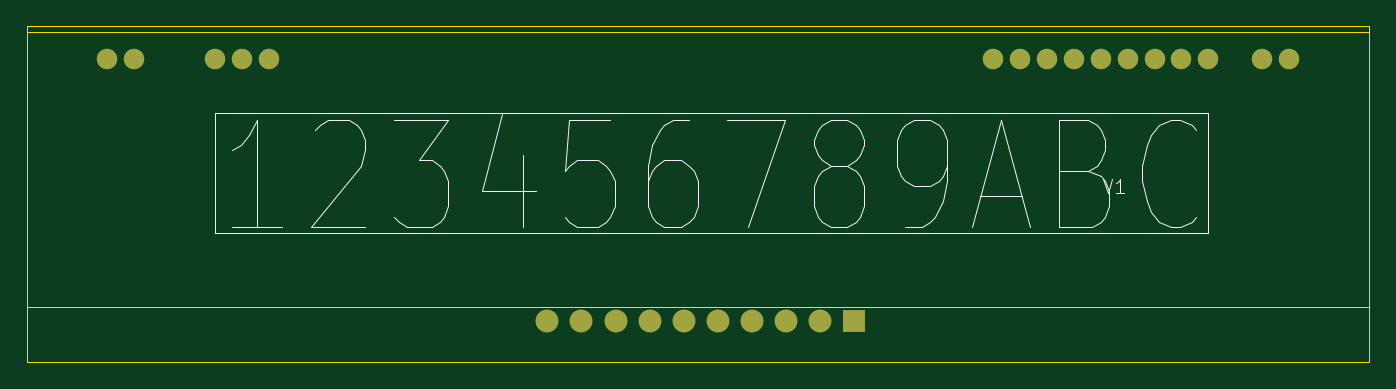
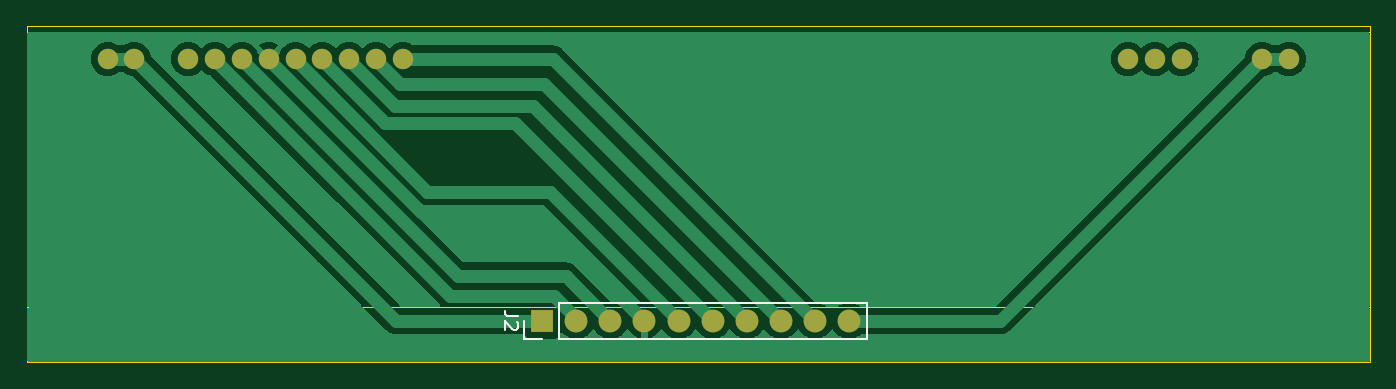
Circuit board: 9 layer files. Board 100.0 x 25.0 mm.
- bottom_copper: VFD-Driverboard-B_Cu.gbr (32846 bytes)
- bottom_mask: VFD-Driverboard-B_Mask.gbr (1214 bytes)
- paste: VFD-Driverboard-B_Paste.gbr (458 bytes)
- bottom_silk: VFD-Driverboard-B_Silkscreen.gbr (1532 bytes)
- outline: VFD-Driverboard-Edge_Cuts.gbr (954 bytes)
- top_copper: VFD-Driverboard-F_Cu.gbr (2134 bytes)
- top_mask: VFD-Driverboard-F_Mask.gbr (1214 bytes)
- paste: VFD-Driverboard-F_Paste.gbr (458 bytes)
- top_silk: VFD-Driverboard-F_Silkscreen.gbr (8574 bytes)

=== bottom_copper: VFD-Driverboard-B_Cu.gbr (32846 bytes, source omitted) ===
=== bottom_mask: VFD-Driverboard-B_Mask.gbr ===
%TF.GenerationSoftware,KiCad,Pcbnew,7.0.9*%
%TF.CreationDate,2024-02-18T16:29:39+01:00*%
%TF.ProjectId,VFD-Driverboard,5646442d-4472-4697-9665-72626f617264,rev?*%
%TF.SameCoordinates,Original*%
%TF.FileFunction,Soldermask,Bot*%
%TF.FilePolarity,Negative*%
%FSLAX46Y46*%
G04 Gerber Fmt 4.6, Leading zero omitted, Abs format (unit mm)*
G04 Created by KiCad (PCBNEW 7.0.9) date 2024-02-18 16:29:39*
%MOMM*%
%LPD*%
G01*
G04 APERTURE LIST*
%ADD10C,1.524000*%
%ADD11R,1.700000X1.700000*%
%ADD12O,1.700000X1.700000*%
G04 APERTURE END LIST*
D10*
%TO.C,V1*%
X107405600Y-15798800D03*
X105405600Y-15798800D03*
X101405600Y-15798800D03*
X99405600Y-15798800D03*
X97405600Y-15798800D03*
X95405600Y-15798800D03*
X93405600Y-15798800D03*
X91405600Y-15798800D03*
X89405600Y-15798800D03*
X87405600Y-15798800D03*
X85405600Y-15798800D03*
X31405600Y-15798800D03*
X29405600Y-15798800D03*
X27405600Y-15798800D03*
X21405600Y-15798800D03*
X19405600Y-15798800D03*
%TD*%
D11*
%TO.C,J2*%
X75031600Y-35294800D03*
D12*
X72491600Y-35294800D03*
X69951600Y-35294800D03*
X67411600Y-35294800D03*
X64871600Y-35294800D03*
X62331600Y-35294800D03*
X59791600Y-35294800D03*
X57251600Y-35294800D03*
X54711600Y-35294800D03*
X52171600Y-35294800D03*
%TD*%
M02*

=== paste: VFD-Driverboard-B_Paste.gbr ===
%TF.GenerationSoftware,KiCad,Pcbnew,7.0.9*%
%TF.CreationDate,2024-02-18T16:29:39+01:00*%
%TF.ProjectId,VFD-Driverboard,5646442d-4472-4697-9665-72626f617264,rev?*%
%TF.SameCoordinates,Original*%
%TF.FileFunction,Paste,Bot*%
%TF.FilePolarity,Positive*%
%FSLAX46Y46*%
G04 Gerber Fmt 4.6, Leading zero omitted, Abs format (unit mm)*
G04 Created by KiCad (PCBNEW 7.0.9) date 2024-02-18 16:29:39*
%MOMM*%
%LPD*%
G01*
G04 APERTURE LIST*
G04 APERTURE END LIST*
M02*

=== bottom_silk: VFD-Driverboard-B_Silkscreen.gbr ===
%TF.GenerationSoftware,KiCad,Pcbnew,7.0.9*%
%TF.CreationDate,2024-02-18T16:29:39+01:00*%
%TF.ProjectId,VFD-Driverboard,5646442d-4472-4697-9665-72626f617264,rev?*%
%TF.SameCoordinates,Original*%
%TF.FileFunction,Legend,Bot*%
%TF.FilePolarity,Positive*%
%FSLAX46Y46*%
G04 Gerber Fmt 4.6, Leading zero omitted, Abs format (unit mm)*
G04 Created by KiCad (PCBNEW 7.0.9) date 2024-02-18 16:29:39*
%MOMM*%
%LPD*%
G01*
G04 APERTURE LIST*
%ADD10C,0.150000*%
%ADD11C,0.120000*%
G04 APERTURE END LIST*
D10*
X76816419Y-34961466D02*
X77530704Y-34961466D01*
X77530704Y-34961466D02*
X77673561Y-34913847D01*
X77673561Y-34913847D02*
X77768800Y-34818609D01*
X77768800Y-34818609D02*
X77816419Y-34675752D01*
X77816419Y-34675752D02*
X77816419Y-34580514D01*
X76911657Y-35390038D02*
X76864038Y-35437657D01*
X76864038Y-35437657D02*
X76816419Y-35532895D01*
X76816419Y-35532895D02*
X76816419Y-35770990D01*
X76816419Y-35770990D02*
X76864038Y-35866228D01*
X76864038Y-35866228D02*
X76911657Y-35913847D01*
X76911657Y-35913847D02*
X77006895Y-35961466D01*
X77006895Y-35961466D02*
X77102133Y-35961466D01*
X77102133Y-35961466D02*
X77244990Y-35913847D01*
X77244990Y-35913847D02*
X77816419Y-35342419D01*
X77816419Y-35342419D02*
X77816419Y-35961466D01*
D11*
%TO.C,J2*%
X50841600Y-36624800D02*
X50841600Y-33964800D01*
X73761600Y-36624800D02*
X50841600Y-36624800D01*
X73761600Y-36624800D02*
X73761600Y-33964800D01*
X75031600Y-36624800D02*
X76361600Y-36624800D01*
X76361600Y-36624800D02*
X76361600Y-35294800D01*
X73761600Y-33964800D02*
X50841600Y-33964800D01*
%TD*%
M02*

=== outline: VFD-Driverboard-Edge_Cuts.gbr ===
%TF.GenerationSoftware,KiCad,Pcbnew,7.0.9*%
%TF.CreationDate,2024-02-18T16:29:39+01:00*%
%TF.ProjectId,VFD-Driverboard,5646442d-4472-4697-9665-72626f617264,rev?*%
%TF.SameCoordinates,Original*%
%TF.FileFunction,Profile,NP*%
%FSLAX46Y46*%
G04 Gerber Fmt 4.6, Leading zero omitted, Abs format (unit mm)*
G04 Created by KiCad (PCBNEW 7.0.9) date 2024-02-18 16:29:39*
%MOMM*%
%LPD*%
G01*
G04 APERTURE LIST*
%TA.AperFunction,Profile*%
%ADD10C,0.100000*%
%TD*%
%TA.AperFunction,Profile*%
%ADD11C,0.050000*%
%TD*%
G04 APERTURE END LIST*
D10*
X13398400Y-38379400D02*
X13398400Y-13379400D01*
X113398400Y-38379400D02*
X13398400Y-38379400D01*
X113398400Y-13379400D02*
X113398400Y-38379400D01*
X13398400Y-13379400D02*
X113398400Y-13379400D01*
D11*
%TO.C,V1*%
X13405600Y-13798800D02*
X113405600Y-13798800D01*
X13405600Y-34298800D02*
X13405600Y-13798800D01*
X113405600Y-13798800D02*
X113405600Y-34298800D01*
X113405600Y-34298800D02*
X13405600Y-34298800D01*
%TD*%
M02*

=== top_copper: VFD-Driverboard-F_Cu.gbr ===
%TF.GenerationSoftware,KiCad,Pcbnew,7.0.9*%
%TF.CreationDate,2024-02-18T16:29:39+01:00*%
%TF.ProjectId,VFD-Driverboard,5646442d-4472-4697-9665-72626f617264,rev?*%
%TF.SameCoordinates,Original*%
%TF.FileFunction,Copper,L1,Top*%
%TF.FilePolarity,Positive*%
%FSLAX46Y46*%
G04 Gerber Fmt 4.6, Leading zero omitted, Abs format (unit mm)*
G04 Created by KiCad (PCBNEW 7.0.9) date 2024-02-18 16:29:39*
%MOMM*%
%LPD*%
G01*
G04 APERTURE LIST*
%TA.AperFunction,ComponentPad*%
%ADD10C,1.524000*%
%TD*%
%TA.AperFunction,ComponentPad*%
%ADD11R,1.700000X1.700000*%
%TD*%
%TA.AperFunction,ComponentPad*%
%ADD12O,1.700000X1.700000*%
%TD*%
G04 APERTURE END LIST*
D10*
%TO.P,V1,1,F-*%
%TO.N,VF1*%
X107405600Y-15798800D03*
%TO.P,V1,2,F-*%
X105405600Y-15798800D03*
%TO.P,V1,4*%
%TO.N,N/C*%
X101405600Y-15798800D03*
%TO.P,V1,5,VDD*%
%TO.N,VCC*%
X99405600Y-15798800D03*
%TO.P,V1,6,VEE*%
%TO.N,VEE*%
X97405600Y-15798800D03*
%TO.P,V1,7,Gnd*%
%TO.N,GNDD*%
X95405600Y-15798800D03*
%TO.P,V1,8,OSC0*%
%TO.N,Net-(J1-Pin_4)*%
X93405600Y-15798800D03*
%TO.P,V1,9,Reset*%
%TO.N,Net-(J1-Pin_5)*%
X91405600Y-15798800D03*
%TO.P,V1,10,CS*%
%TO.N,Net-(J1-Pin_6)*%
X89405600Y-15798800D03*
%TO.P,V1,11,Clk*%
%TO.N,Net-(J1-Pin_7)*%
X87405600Y-15798800D03*
%TO.P,V1,12,DI*%
%TO.N,Net-(J1-Pin_8)*%
X85405600Y-15798800D03*
%TO.P,V1,39*%
%TO.N,N/C*%
X31405600Y-15798800D03*
%TO.P,V1,40*%
X29405600Y-15798800D03*
%TO.P,V1,41*%
X27405600Y-15798800D03*
%TO.P,V1,44,F+*%
%TO.N,VF2*%
X21405600Y-15798800D03*
%TO.P,V1,45,F+*%
X19405600Y-15798800D03*
%TD*%
D11*
%TO.P,J2,1,Pin_1*%
%TO.N,VF1*%
X75031600Y-35294800D03*
D12*
%TO.P,J2,2,Pin_2*%
%TO.N,VCC*%
X72491600Y-35294800D03*
%TO.P,J2,3,Pin_3*%
%TO.N,VEE*%
X69951600Y-35294800D03*
%TO.P,J2,4,Pin_4*%
%TO.N,GNDD*%
X67411600Y-35294800D03*
%TO.P,J2,5,Pin_5*%
%TO.N,Net-(J1-Pin_4)*%
X64871600Y-35294800D03*
%TO.P,J2,6,Pin_6*%
%TO.N,Net-(J1-Pin_5)*%
X62331600Y-35294800D03*
%TO.P,J2,7,Pin_7*%
%TO.N,Net-(J1-Pin_6)*%
X59791600Y-35294800D03*
%TO.P,J2,8,Pin_8*%
%TO.N,Net-(J1-Pin_7)*%
X57251600Y-35294800D03*
%TO.P,J2,9,Pin_9*%
%TO.N,Net-(J1-Pin_8)*%
X54711600Y-35294800D03*
%TO.P,J2,10,Pin_10*%
%TO.N,VF2*%
X52171600Y-35294800D03*
%TD*%
M02*

=== top_mask: VFD-Driverboard-F_Mask.gbr ===
%TF.GenerationSoftware,KiCad,Pcbnew,7.0.9*%
%TF.CreationDate,2024-02-18T16:29:39+01:00*%
%TF.ProjectId,VFD-Driverboard,5646442d-4472-4697-9665-72626f617264,rev?*%
%TF.SameCoordinates,Original*%
%TF.FileFunction,Soldermask,Top*%
%TF.FilePolarity,Negative*%
%FSLAX46Y46*%
G04 Gerber Fmt 4.6, Leading zero omitted, Abs format (unit mm)*
G04 Created by KiCad (PCBNEW 7.0.9) date 2024-02-18 16:29:39*
%MOMM*%
%LPD*%
G01*
G04 APERTURE LIST*
%ADD10C,1.524000*%
%ADD11R,1.700000X1.700000*%
%ADD12O,1.700000X1.700000*%
G04 APERTURE END LIST*
D10*
%TO.C,V1*%
X107405600Y-15798800D03*
X105405600Y-15798800D03*
X101405600Y-15798800D03*
X99405600Y-15798800D03*
X97405600Y-15798800D03*
X95405600Y-15798800D03*
X93405600Y-15798800D03*
X91405600Y-15798800D03*
X89405600Y-15798800D03*
X87405600Y-15798800D03*
X85405600Y-15798800D03*
X31405600Y-15798800D03*
X29405600Y-15798800D03*
X27405600Y-15798800D03*
X21405600Y-15798800D03*
X19405600Y-15798800D03*
%TD*%
D11*
%TO.C,J2*%
X75031600Y-35294800D03*
D12*
X72491600Y-35294800D03*
X69951600Y-35294800D03*
X67411600Y-35294800D03*
X64871600Y-35294800D03*
X62331600Y-35294800D03*
X59791600Y-35294800D03*
X57251600Y-35294800D03*
X54711600Y-35294800D03*
X52171600Y-35294800D03*
%TD*%
M02*

=== paste: VFD-Driverboard-F_Paste.gbr ===
%TF.GenerationSoftware,KiCad,Pcbnew,7.0.9*%
%TF.CreationDate,2024-02-18T16:29:39+01:00*%
%TF.ProjectId,VFD-Driverboard,5646442d-4472-4697-9665-72626f617264,rev?*%
%TF.SameCoordinates,Original*%
%TF.FileFunction,Paste,Top*%
%TF.FilePolarity,Positive*%
%FSLAX46Y46*%
G04 Gerber Fmt 4.6, Leading zero omitted, Abs format (unit mm)*
G04 Created by KiCad (PCBNEW 7.0.9) date 2024-02-18 16:29:39*
%MOMM*%
%LPD*%
G01*
G04 APERTURE LIST*
G04 APERTURE END LIST*
M02*

=== top_silk: VFD-Driverboard-F_Silkscreen.gbr (8574 bytes, source omitted) ===
